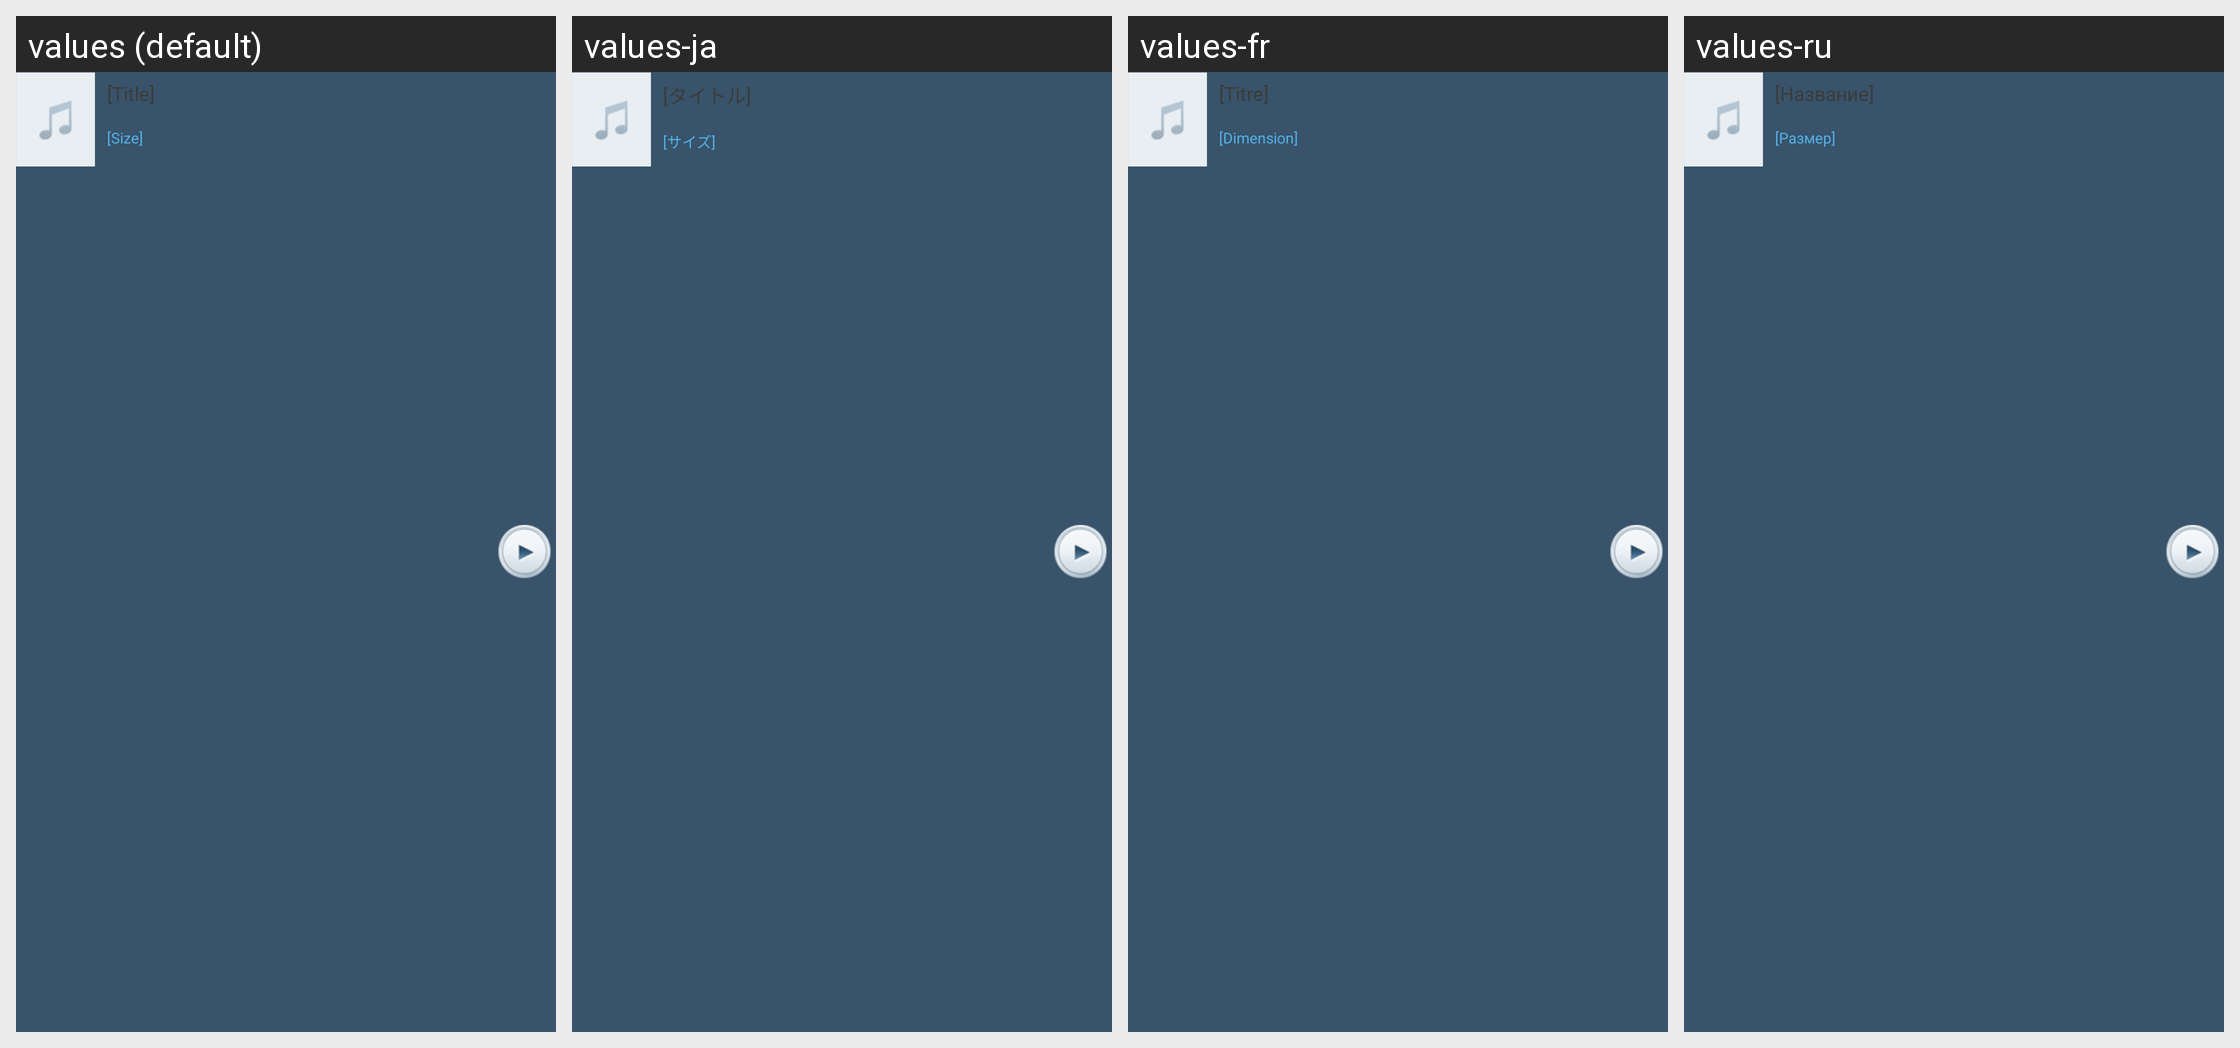

Here is an Android app screen in its default locale and in the app's own translations. Write out the translated-string differences for the strings that appear on this screen.
Android screen res/layout/view_transfer_item_list_item.xml rendered under 4 locales, left to right: values (default), values-ja, values-fr, values-ru. Device: Nexus 5 (rendered at 1080×1920; each locale shown at half size, 540×960, under a caption strip naming it); theme Theme.FrostWire.
Other locales in the repository, not shown: values-ar, values-cn, values-cs, values-da, values-de, values-el, values-es, values-hi, values-hr, values-id, values-it, values-ko, values-nl, values-pl, values-pt, values-tr, values-ur, values-vi, values-zh.
Strings drawn on this screen, with the default value and each locale's value (text and hints the layout hard-codes, and strings that could not be matched under every locale, appear in the picture but are not listed):

dummy_title
  values: [Title]
  values-ja: [タイトル]
  values-fr: [Titre]
  values-ru: [Название]

dummy_size
  values: [Size]
  values-ja: [サイズ]
  values-fr: [Dimension]
  values-ru: [Размер]
